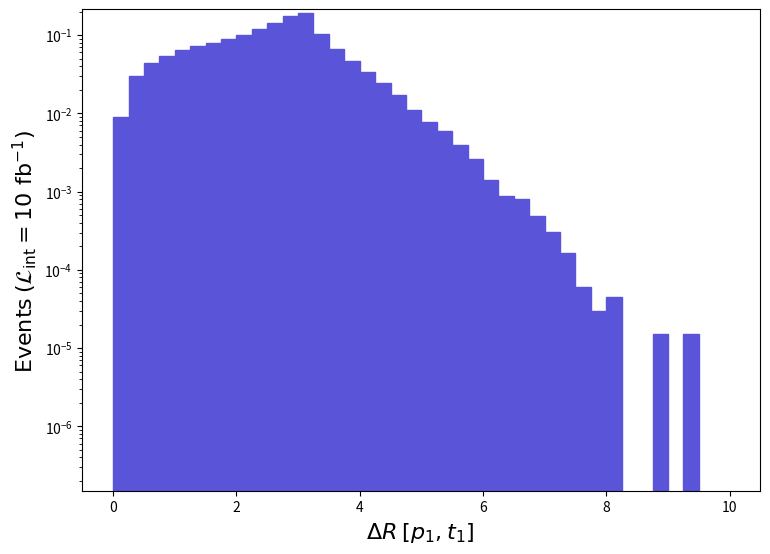

Here is the Python script that generated this plot: (Note: this script raises an exception after producing the figure.)
def selection_26():

    # Library import
    import numpy
    import matplotlib
    import matplotlib.pyplot   as plt
    import matplotlib.gridspec as gridspec

    # Library version
    matplotlib_version = matplotlib.__version__
    numpy_version      = numpy.__version__

    # Histo binning
    xBinning = numpy.linspace(0.0,10.0,41,endpoint=True)

    # Creating data sequence: middle of each bin
    xData = numpy.array([0.125,0.375,0.625,0.875,1.125,1.375,1.625,1.875,2.125,2.375,2.625,2.875,3.125,3.375,3.625,3.875,4.125,4.375,4.625,4.875,5.125,5.375,5.625,5.875,6.125,6.375,6.625,6.875,7.125,7.375,7.625,7.875,8.125,8.375,8.625,8.875,9.125,9.375,9.625,9.875])

    # Creating weights for histo: y27_DELTAR_0
    y27_DELTAR_0_weights = numpy.array([0.00902582979272005,0.029890542690223825,0.04452742911075173,0.054591226649635234,0.0642187742952043,0.07187569242269372,0.07861497077459327,0.08955126810010568,0.1000663755286207,0.12102137040404587,0.14409736476077753,0.17603375695068585,0.19343855269431745,0.10305997479653159,0.06695661362566166,0.04705465849271406,0.033636261774202716,0.02415913409184823,0.01699864584295616,0.011116817281365984,0.007747170105418156,0.005926961550552836,0.003911193043511989,0.0025874043672464565,0.0013990036578715981,0.0008875398829508163,0.0007972816050236109,0.0004813775822784043,0.0003008610264239935,0.00016547355953319765,6.0172195284801147e-05,3.0086102642399354e-05,4.5129148963600245e-05,0.0,0.0,1.5043046321200898e-05,0.0,1.5043046321200898e-05,0.0,0.0])

    # Creating a new Canvas
    fig   = plt.figure(figsize=(8.75,6.25),dpi=80)
    frame = gridspec.GridSpec(1,1)
    pad   = fig.add_subplot(frame[0])

    # Creating a new Stack
    pad.hist(x=xData, bins=xBinning, weights=y27_DELTAR_0_weights,\
             label="$run\_01$", histtype="stepfilled", rwidth=1.0,\
             color="#5954d8", edgecolor="#5954d8", linewidth=1, linestyle="solid",\
             bottom=None, cumulative=False, density=False, align="mid", orientation="vertical")


    # Axis
    plt.rc('text',usetex=False)
    plt.xlabel(r"$\Delta R$ $[ p_{1}, t_{1} ]$ ",\
               fontsize=16,color="black")
    plt.ylabel(r"$\mathrm{Events}$ $(\mathcal{L}_{\mathrm{int}} = 10\ \mathrm{fb}^{-1})$ ",\
               fontsize=16,color="black")

    # Boundary of y-axis
    ymax=(y27_DELTAR_0_weights).max()*1.1
    #ymin=0 # linear scale
    ymin=min([x for x in (y27_DELTAR_0_weights) if x])/100. # log scale
    plt.gca().set_ylim(ymin,ymax)

    # Log/Linear scale for X-axis
    plt.gca().set_xscale("linear")
    #plt.gca().set_xscale("log",nonpositive="clip")

    # Log/Linear scale for Y-axis
    #plt.gca().set_yscale("linear")
    plt.gca().set_yscale("log",nonpositive="clip")

    # Saving the image
    plt.savefig('../../HTML/MadAnalysis5job_0/selection_26.png')
    plt.savefig('../../PDF/MadAnalysis5job_0/selection_26.png')
    plt.savefig('../../DVI/MadAnalysis5job_0/selection_26.eps')

# Running!
if __name__ == '__main__':
    selection_26()
